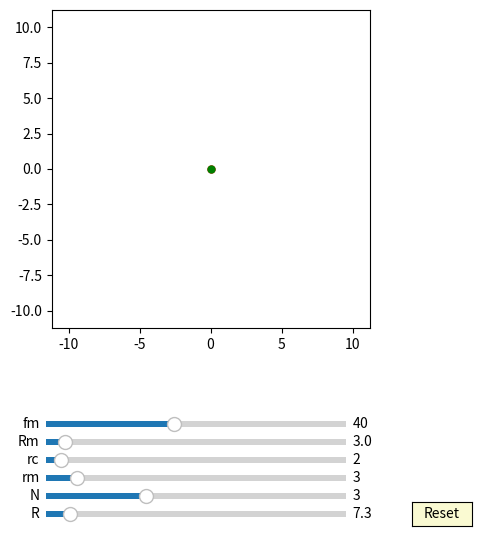

Source code (Python):
import numpy as np
import matplotlib.pyplot as plt
import matplotlib.animation as animation
from matplotlib.widgets import Slider, Button

interval = 50  # ms, time between animation frames
fig, ax = plt.subplots(figsize=(6, 6))
plt.subplots_adjust(left=0.15, bottom=0.35)
ax.set_aspect('equal')
plt.xlim(-1.4 * 8, 1.4 * 8)
plt.ylim(-1.4 * 8, 1.4 * 8)
delta = 1

## inner pin:
inner_pin, = ax.plot([0], [0], 'g-')
d0, = ax.plot([0], [0], 'r-')
dot, = ax.plot([0], [0], 'ro', ms=5)

def update_inner_pin(Rm, rm, rc, phi):
    t = np.linspace(0, 2 * np.pi, 2000)
    e = rm - rc
    if e >= 0:
        x = (Rm + e) * np.cos(t) + e * np.cos(phi)
        y = (Rm + e) * np.sin(t) + e * np.sin(phi)
    else:
        x = (Rm - e) * np.cos(t) + e * np.cos(phi)
        y = (Rm - e) * np.sin(t) + e * np.sin(phi)
    inner_pin.set_data(x, y)
    
    x1 = (Rm) * np.cos(t) * np.cos(phi) - (Rm) * np.sin(t) * np.sin(phi)
    y1 = (Rm) * np.cos(t) * np.sin(phi) + (Rm) * np.sin(t) * np.cos(phi)
    d0.set_data(x1, y1)
    dot.set_data([x1[0]], [y1[0]])  # Ensure x1[0] and y1[0] are sequences

## cycloidA:
cycloidA, = ax.plot([0], [0], 'b-')

def update_cycloidA(rm, rc, R):
    t = np.linspace(0, rm * 2 * np.pi, 2000)
    e = rm - rc
    x = e * np.cos(t) + R * np.cos((rm - rc) / rm * t)
    y = e * np.sin(t) + R * np.sin((rm - rc) / rm * t)
    cycloidA.set_data(x, y)

## Reuleaux triangle:
num_arcs = 5
arcs = [ax.plot([], [], 'g-')[0] for n in range(num_arcs)]
dotR, = ax.plot([0], [0], 'go', ms=5)

def draw_Reuleaux_init():
    for p in arcs:
        p.set_data([0], [0])

def update_reuleaux_triangle(n, rm, rc, R, phis):
    e = rm - rc
    if n == 2:
        t = np.linspace(np.pi / 6, 5 * np.pi / 6, 2000)
        xa = (2 * R / (np.sqrt(3))) * np.cos(t)
        ya = (2 * R / (np.sqrt(3))) * np.sin(t) - 1 / np.sqrt(3) * R
    elif n == 3:
        t = np.linspace(np.pi / 6, np.pi / 2, 2000)
        xa = (np.sqrt(3) * R * np.cos(t)) - R / 2
        ya = (np.sqrt(3) * R * np.sin(t)) - np.sqrt(3) * R / 2
    elif n == 4:
        t = np.linspace(np.pi / 12, 5 * np.pi / 12, 2000)
        xa = (np.sqrt(2) * R * np.cos(t)) - np.sqrt(2) * R * np.sin(np.pi / 12)
        ya = (np.sqrt(2) * R * np.sin(t)) - np.sqrt(2) * R * np.sin(np.pi / 12)
    elif n == 5:
        t = np.linspace(7 * np.pi / 60, 51 * np.pi / 180, 2000)
        xa = (R * np.sin(np.pi / 5) / np.sin(np.pi / 12)) * np.cos(t) - (R * np.sin(np.pi / 5) / np.sin(np.pi / 12)) * np.cos(7 * np.pi / 60) + R
        ya = (R * np.sin(np.pi / 5) / np.sin(np.pi / 12)) * np.sin(t) - (R * np.sin(np.pi / 5) / np.sin(np.pi / 12)) * np.sin(7 * np.pi / 60)
    
    for i in range(int(n)):
        x = xa * np.cos(i * 2 * np.pi / n + phis * ((rm - rc) / rm)) - ya * np.sin(i * 2 * np.pi / n + phis * ((rm - rc) / rm)) + e * np.cos(phis)
        y = xa * np.sin(i * 2 * np.pi / n + phis * ((rm - rc) / rm)) + ya * np.cos(i * 2 * np.pi / n + phis * ((rm - rc) / rm)) + e * np.sin(phis)
        arcs[i].set_data(x, y)
        if i == 0:
            dotR.set_data([x[0]], [y[0]])  # Ensure x[0] and y[0] are sequences

axcolor = 'lightgoldenrodyellow'
ax_fm = plt.axes([0.25, 0.18, 0.5, 0.02], facecolor=axcolor)
ax_Rm = plt.axes([0.25, 0.15, 0.5, 0.02], facecolor=axcolor)
ax_rc = plt.axes([0.25, 0.12, 0.5, 0.02], facecolor=axcolor)
ax_rm = plt.axes([0.25, 0.09, 0.5, 0.02], facecolor=axcolor)
ax_N = plt.axes([0.25, 0.06, 0.5, 0.02], facecolor=axcolor)
ax_R = plt.axes([0.25, 0.03, 0.5, 0.02], facecolor=axcolor)

sli_fm = Slider(ax_fm, 'fm', 10, 80, valinit=40, valstep=delta)
sli_Rm = Slider(ax_Rm, 'Rm', 0.5, 40, valinit=3, valstep=0.1 * delta)
sli_rc = Slider(ax_rc, 'rc', 1, 20, valinit=2, valstep=delta)
sli_rm = Slider(ax_rm, 'rm', 1, 20, valinit=3, valstep=delta)
sli_N = Slider(ax_N, 'N', 2, 5, valinit=3, valstep=delta)
sli_R = Slider(ax_R, 'R', 1, 80, valinit=7.3, valstep=0.1 * delta)

def update(val):
    sfm = sli_fm.val
    sRm = sli_Rm.val
    src = sli_rc.val
    srm = sli_rm.val
    sN = sli_N.val
    sR = sli_R.val
    ax.set_xlim(-1.4 * sR, 1.4 * sR)
    ax.set_ylim(-1.4 * sR, 1.4 * sR)

sli_fm.on_changed(update)
sli_Rm.on_changed(update)
sli_rc.on_changed(update)
sli_rm.on_changed(update)
sli_N.on_changed(update)
sli_R.on_changed(update)

resetax = plt.axes([0.86, 0.02, 0.1, 0.04])
button = Button(resetax, 'Reset', color=axcolor, hovercolor='0.975')

def reset(event):
    sli_fm.reset()
    sli_Rm.reset()
    sli_rc.reset()
    sli_rm.reset()
    sli_N.reset()
    sli_R.reset()

button.on_clicked(reset)

def animate(frame):
    sfm = sli_fm.val
    sRm = sli_Rm.val
    src = sli_rc.val # получается квадрат с немного закруглёнными углами при rc=4
    srm = sli_rm.val # и rm=3
    sN = sli_N.val # кол-во окружностей, пересечением которых получится фигура (треугольник Рело=3)
    sR = sli_R.val # насколько сильна закруглена фигура, по которой катится треугольник рело
    frame = frame + 1
    phi = 2 * np.pi * frame / sfm
    update_inner_pin(sRm, srm, src, phi)
    update_cycloidA(srm, src, sR)
    draw_Reuleaux_init()
    update_reuleaux_triangle(sN, srm, src, sR, phi)
    fig.canvas.draw_idle()

ani = animation.FuncAnimation(fig, animate, frames=sli_fm.val * sli_N.val * int(sli_fm.val / 10), interval=interval)
dpi = 100
plt.show()